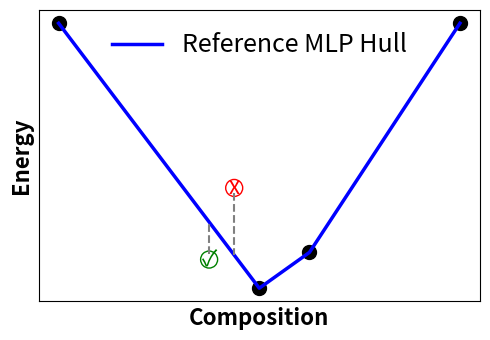

Source code (Python):
import matplotlib.pyplot as plt
import numpy as np

# Create figure and axis
fig, ax = plt.subplots(figsize=(5, 3.5))


x_points = np.array([-2, 0, 0.5, 2])
y_points = np.array([4.5, 0.8, 1.3, 4.5])
ax.scatter(x_points, y_points, color='k', s=100)
# Create points for convex hull
points = np.column_stack([x_points, y_points])
# Plot the hull as connected line segments
ax.plot(x_points, y_points, 'b-',
        linewidth=2.5,
        label='Reference MLP Hull')

good_pt = [-0.5, 1.2]
bad_pt = [-.25, 2.2]

# Find intersection of vertical line at bad_pt[0] with the hull
x_bad = bad_pt[0]
# Find which line segment the x-coordinate falls on
for i in range(len(x_points) - 1):
    if x_points[i] <= x_bad <= x_points[i+1] or x_points[i+1] <= x_bad <= x_points[i]:
        # Linear interpolation to find y on the hull
        x1, y1 = x_points[i], y_points[i]
        x2, y2 = x_points[i+1], y_points[i+1]
        y_hull = y1 + (y2 - y1) * (x_bad - x1) / (x2 - x1)
        break

ax.scatter(*bad_pt, color='red', s=150, facecolors='none', edgecolors='red')
ax.text(bad_pt[0], bad_pt[1], 'x', fontsize=16, color='red', ha='center', va='center')
ax.plot([x_bad, x_bad], [bad_pt[1]-0.075, y_hull], color='gray', linestyle='--',
        linewidth=1.5)

x_good = good_pt[0]
for i in range(len(x_points) - 1):
    if x_points[i] <= x_good <= x_points[i+1] or x_points[i+1] <= x_good <= x_points[i]:
        x1, y1 = x_points[i], y_points[i]
        x2, y2 = x_points[i+1], y_points[i+1]
        y_hull = y1 + (y2 - y1) * (x_good - x1) / (x2 - x1)
        break
ax.scatter(*good_pt, color='green', s=150, facecolors='none', edgecolors='green')
ax.text(good_pt[0], good_pt[1], '✓', fontsize=16, color='green', ha='center', va='center')
ax.plot([good_pt[0], good_pt[0]], [good_pt[1]+0.075, y_hull], color='gray', linestyle='--',
        linewidth=1.5)
#ax.text(0, 3.2, '$E_\\text{ref-hull-mlp}$ < 0.1 eV/atom', fontsize=14,
#        ha='center', va='center', fontweight='bold')
# Set labels and title
ax.set_xlabel('Composition', fontsize=16, fontweight='bold')
ax.set_ylabel('Energy', fontsize=16, fontweight='bold')
ax.legend(fontsize=18, frameon=False)

ax.set_xticks([])
ax.set_yticks([])
# Adjust layout and save
plt.tight_layout()
plt.savefig('Fig1-2.pdf', dpi=300, bbox_inches='tight')
#plt.show()
